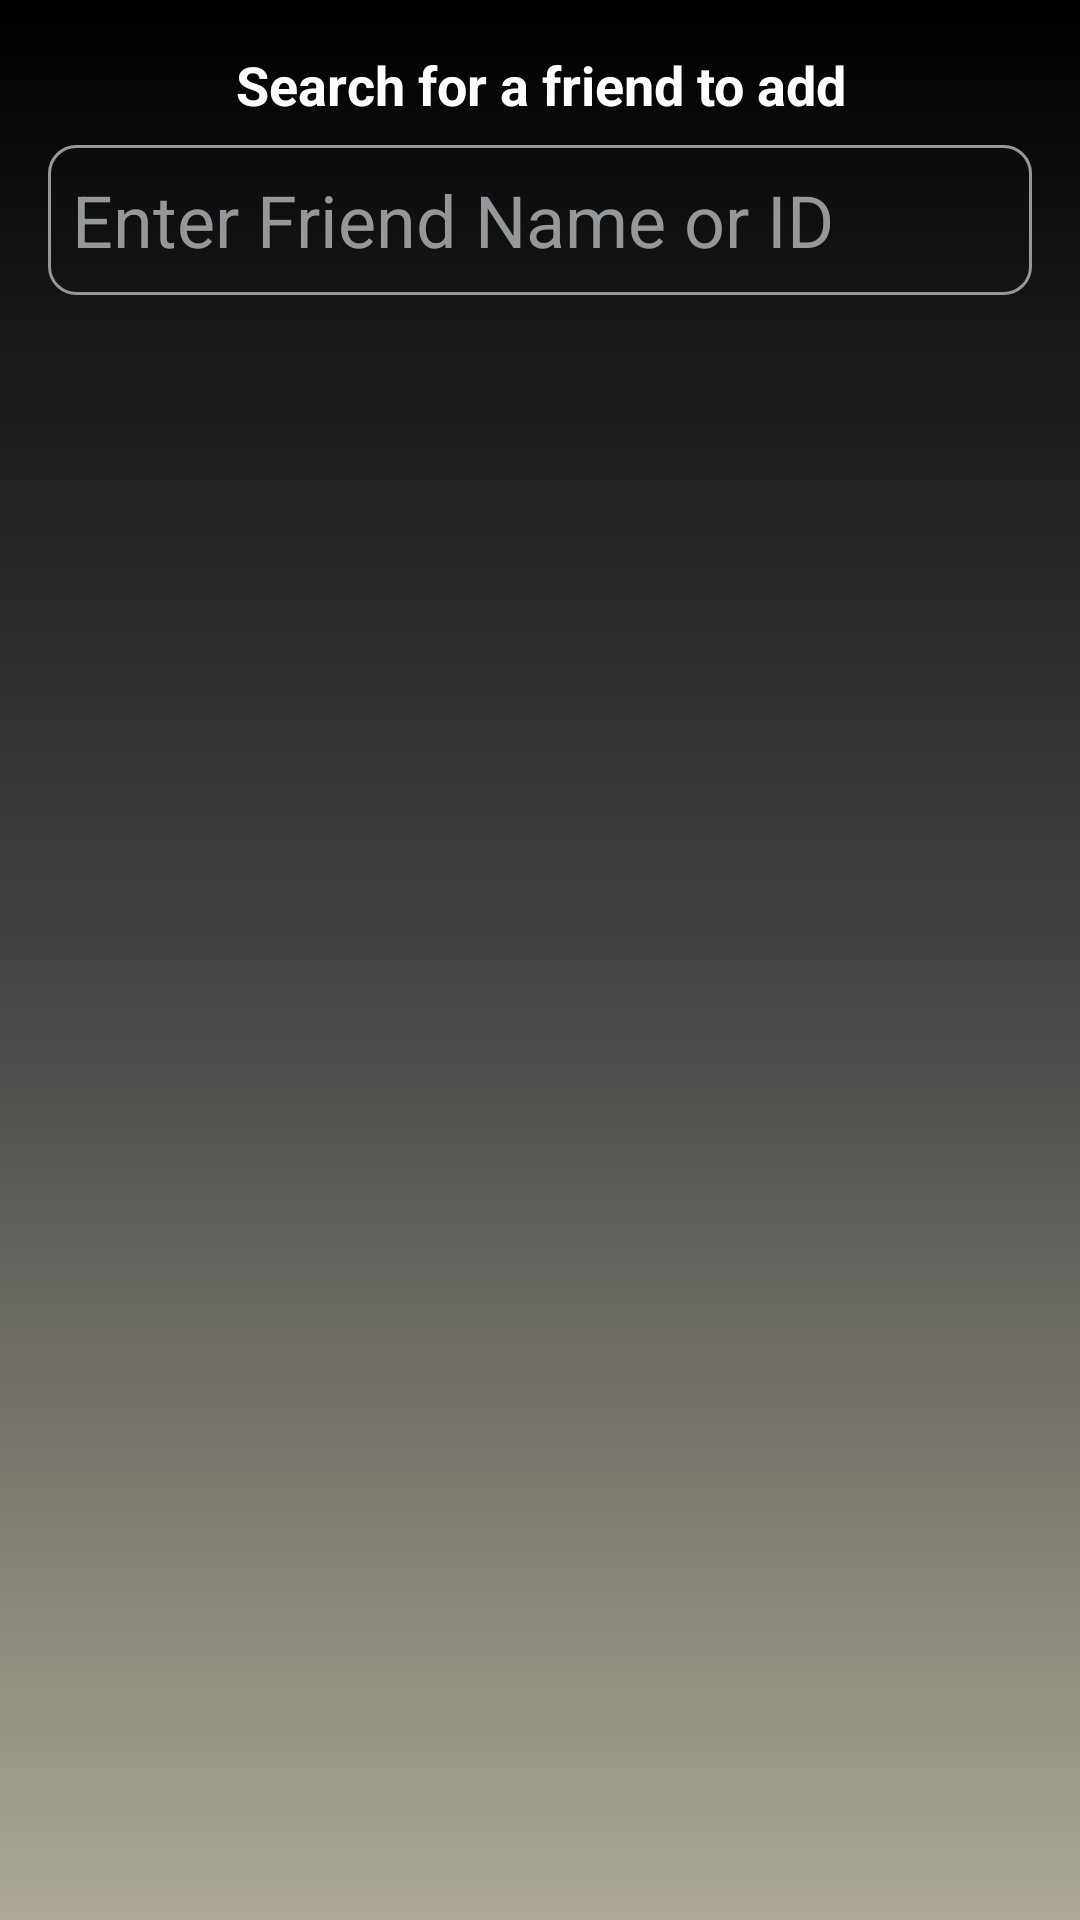

Reconstruct the res/layout file that produces this screen, plus the resources it refers to.
<!-- AndroidManifest.xml: application theme AppTheme -->
<!-- res/layout/activity_friend_add.xml -->
<?xml version="1.0" encoding="utf-8"?>
<LinearLayout xmlns:android="http://schemas.android.com/apk/res/android"
    xmlns:tools="http://schemas.android.com/tools"
    android:layout_width="match_parent"
    android:layout_height="match_parent"
    xmlns:app="http://schemas.android.com/apk/res-auto"
    android:orientation="vertical"
    android:background="@drawable/login_gradient"
    android:padding="16dp"
    tools:context="com.example.martinosama.maraduermap.MainActivity">

<TextView
    android:layout_width="match_parent"
    android:layout_height="wrap_content"
    android:textColor="#fff"
    android:text="Search for a friend to add"
    android:textStyle="bold"
    android:gravity="center"
    android:layout_marginBottom="8dp"
    android:textSize="18dp"/>
    <EditText
        android:id="@+id/studentNameOrIdEditText"
        android:layout_width="match_parent"
        android:layout_height="50dp"
        android:hint="@string/enter_friend_name_or_id"
        android:inputType="textPersonName|textCapWords"
        android:textColor="#fff"
        android:textColorHint="#95989A"
        android:background="@drawable/roundshapetext"
        android:paddingLeft="8dp"
        android:textAppearance="@style/TextAppearance.AppCompat.Headline" />

    <android.support.v7.widget.RecyclerView
        android:id="@+id/studentsRecyclerView"
        android:layout_width="match_parent"
        android:layout_height="match_parent" />
</LinearLayout>
<!-- resources referenced by this layout -->
<resources>
  <!-- drawable login_gradient (drawable) -->
  <?xml version="1.0" encoding="utf-8"?>
  <shape xmlns:android="http://schemas.android.com/apk/res/android">
      <gradient
          android:startColor="#000000"
          android:endColor="#ADA996"
          android:centerColor="#434343"
          android:angle="270"/>
  </shape>
  <!-- drawable roundshapetext (drawable) -->
  <?xml version="1.0" encoding="utf-8"?>
  <shape xmlns:android="http://schemas.android.com/apk/res/android">
  
      <stroke android:color="#95989A" android:width="1dp" />
      <corners android:radius="9dp" />
  
  </shape>
  <string name="enter_friend_name_or_id">Enter Friend Name or ID</string>
  <style name="AppTheme" parent="Theme.AppCompat.Light.NoActionBar">
          
          <item name="colorPrimary">@color/colorPrimary</item>
          <item name="colorPrimaryDark">@color/colorPrimaryDark</item>
          <item name="colorAccent">@color/colorAccent</item>
      </style>
  <color name="colorPrimary">#393939</color>
  <color name="colorPrimaryDark">#2f2f2f</color>
  <color name="colorAccent">#ff9900</color>
</resources>
